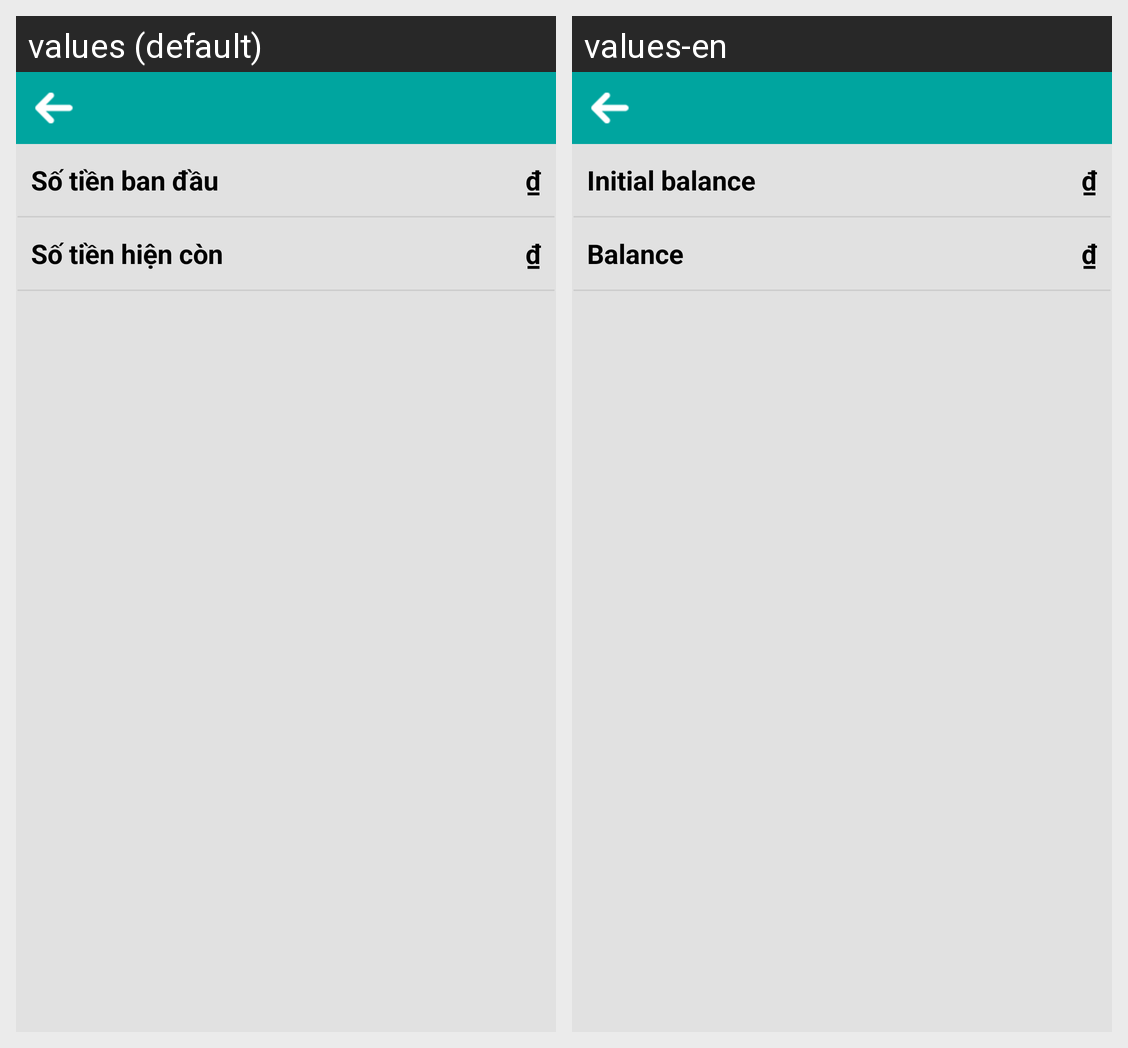

Strings drawn on this Android screen and how each of the app's shown locales translates them:
Android screen res/layout/account_financial_history.xml rendered under 2 locales, left to right: values (default), values-en. Device: Nexus 5 (rendered at 1080×1920; each locale shown at half size, 540×960, under a caption strip naming it); theme Theme.AppCompat.Light.NoActionBar.
Strings drawn on this screen, with the default value and each locale's value (text and hints the layout hard-codes, and strings that could not be matched under every locale, appear in the picture but are not listed):

startMoney
  values: Số tiền ban đầu
  values-en: Initial balance

money
  values: ₫
  values-en: ₫

remainMoney
  values: Số tiền hiện còn
  values-en: Balance
